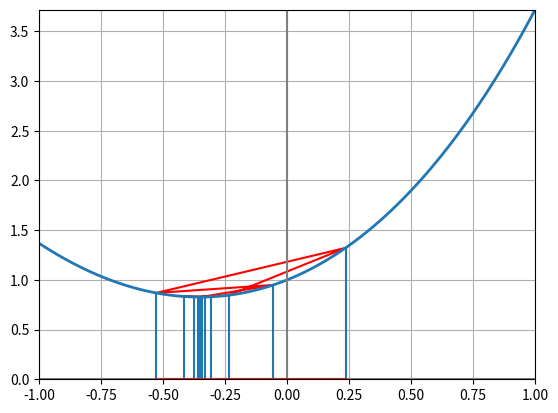

Recreate this plot in Python.
import math as m
import numpy as np
import matplotlib.pyplot as plt

am_func = 0

x_list = []
y_list = []

def func(x):
    global am_func
    am_func += 1
    x_list.append(x)
    y = m.exp(x) + x ** 2
    y_list.append(y)
    return y

def visualize_func(a, b, eps):

    global x_list
    global y_list
    global am_func

    x_steps = np.array(x_list)
    y_steps = np.array(y_list)

    x = np.linspace(a, b, int(1/eps))
    y = np.array([func(elem) for elem in x])
    fig, ax = plt.subplots()

    # ax.scatter(x_steps, y_steps, color=["red", "black"] * am_func, marker="x")
    ax.plot(x_steps, y_steps, marker="none", color="red")

    ax.plot(x, y, linewidth=2.0)
    ax.axhline(y=0, color="grey", linestyle="-")
    ax.axvline(color="grey", linestyle="-")
    plt.grid(True)
    plt.stem(x_steps, y_steps, markerfmt="none")

    ax.set(xlim=(a, b), ylim=(min(min(y), 0), max(y)))

    plt.show()

def main():

    a_start = -1
    b_start = 1
    a = a_start
    b = b_start
    eps = 1e-3
    tau = (-1 + m.sqrt(5)) / 2
    ro = b - a
    eps_n = tau * ro
    iter = 0

    x1 = a + ro * (1 - tau)
    x2 = a + ro * tau

    f_x1 = func(x1)
    f_x2 = func(x2)


    while eps_n > eps:
        
        iter += 1

        if f_x1 <= f_x2:
            b = x2
            x2 = x1
            f_x2 = f_x1
            ro = b - a
            x1 = a + ro * (1 - tau)
            f_x1 = func(x1)
        else:
            a = x1
            x1 = x2
            f_x1 = f_x2
            ro = b - a
            x2 = a + ro * tau
            f_x2 = func(x2)
        
        eps_n *= tau

    print(eps_n)
    print("Вычислений функции:", am_func)
    print("Количество итераций:", iter)
    print("Точка минимума:", (a + b) / 2)
    print("Значение Минимума:", func((a + b) / 2))
    print("Априорный подсчет итераций:", m.ceil(m.log(2 * eps/ (b_start - a_start)) / m.log(tau)))
    visualize_func(a_start, b_start, eps)
    
if __name__ == "__main__":
    main()